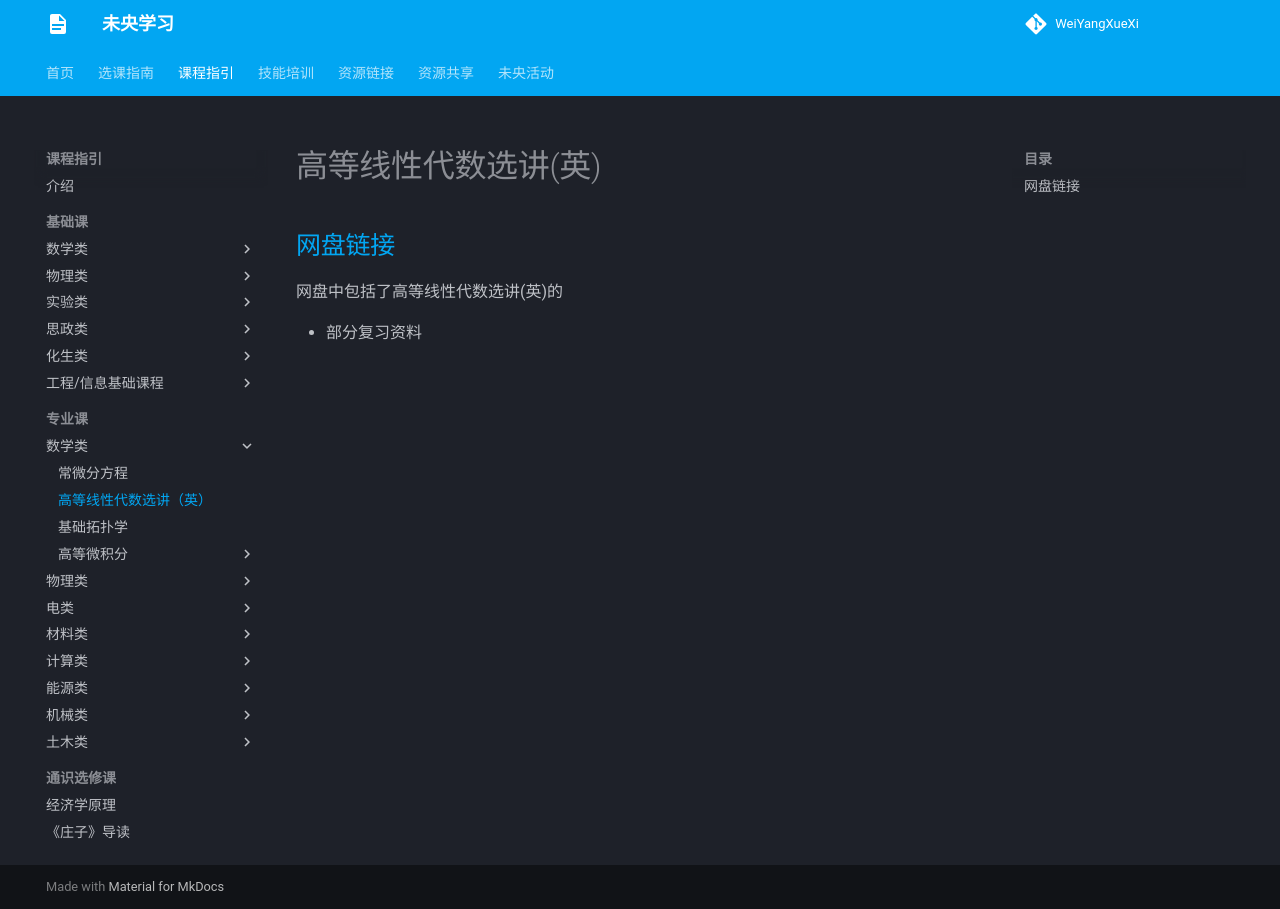

repository: WeiYangXueXi/WeiYangXueXi.github.io · page: courses/professional/maths/advanced_algebra_selected/index.html · generator: mkdocs

# 高等线性代数选讲(英)

## [网盘链接](https://cloud.tsinghua.edu.cn/d/cc494ee97f884a3b9ffb)

网盘中包括了高等线性代数选讲(英)的

- 部分复习资料
